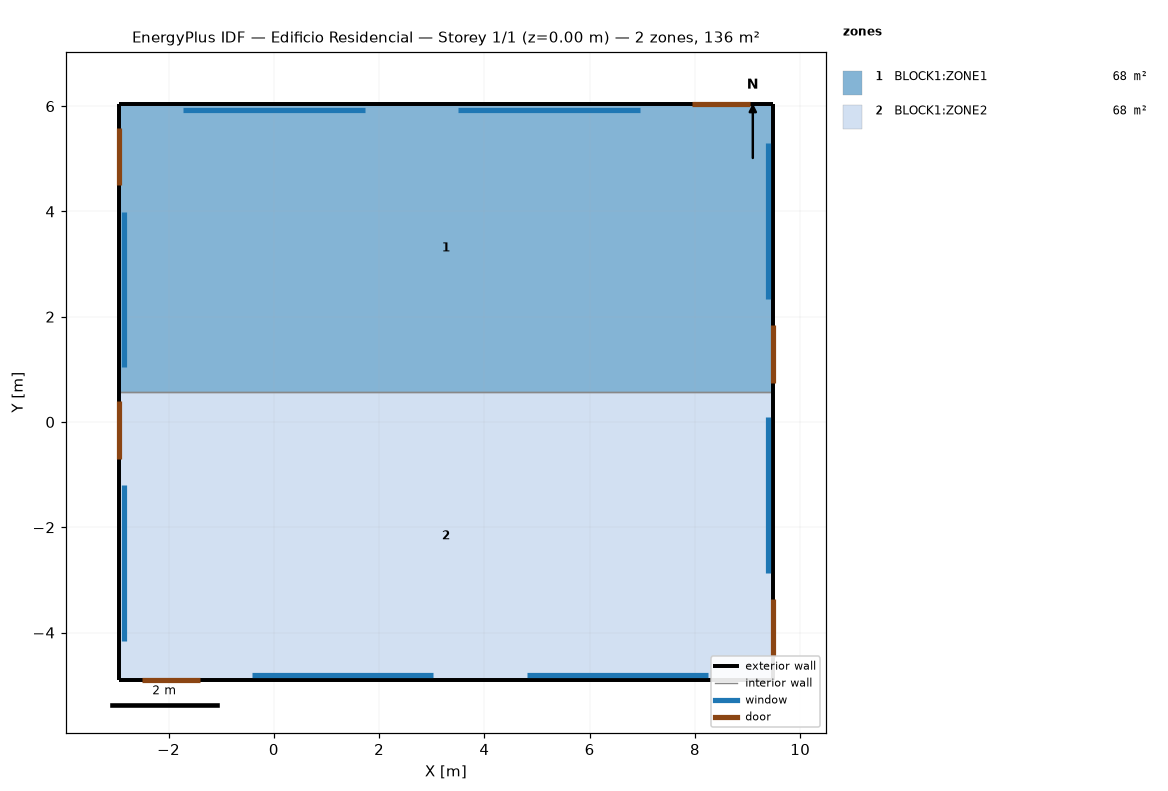
=== STOREY PLAN SPEC (per zone: floor XY polygon, exterior-wall plan segments, windows/doors) ===
zone 1: BLOCK1:ZONE1  (68.0 m²)
  floor: (-2.95, 6.04) (9.48, 6.04) (9.48, 0.57) (-2.95, 0.57)
  exterior wall: (-2.95, 6.04) – (-2.95, 0.57)  [5.5 m]
    door: (-2.95, 5.59) – (-2.95, 4.50)  [2.2 m²]
    window: (-2.85, 4.00) – (-2.85, 1.04)  [4.2 m²]
  exterior wall: (9.48, 0.57) – (9.48, 6.04)  [5.5 m]
    door: (9.48, 0.74) – (9.48, 1.84)  [2.2 m²]
    window: (9.38, 2.34) – (9.38, 5.30)  [4.2 m²]
  exterior wall: (9.48, 6.04) – (-2.95, 6.04)  [12.4 m]
    door: (9.04, 6.04) – (7.95, 6.04)  [2.2 m²]
    window: (1.73, 5.94) – (-1.72, 5.94)  [4.9 m²]
    window: (6.96, 5.94) – (3.51, 5.94)  [4.9 m²]
  interior walls: 1
zone 2: BLOCK1:ZONE2  (68.0 m²)
  floor: (-2.95, 0.57) (9.48, 0.57) (9.48, -4.90) (-2.95, -4.90)
  exterior wall: (-2.95, 0.57) – (-2.95, -4.90)  [5.5 m]
    door: (-2.95, 0.39) – (-2.95, -0.71)  [2.2 m²]
    window: (-2.85, -1.21) – (-2.85, -4.16)  [4.2 m²]
  exterior wall: (-2.95, -4.90) – (9.48, -4.90)  [12.4 m]
    door: (-2.50, -4.90) – (-1.41, -4.90)  [2.2 m²]
    window: (4.81, -4.80) – (8.26, -4.80)  [4.9 m²]
    window: (-0.42, -4.80) – (3.03, -4.80)  [4.9 m²]
  exterior wall: (9.48, -4.90) – (9.48, 0.57)  [5.5 m]
    door: (9.48, -4.46) – (9.48, -3.36)  [2.2 m²]
    window: (9.38, -2.86) – (9.38, 0.09)  [4.2 m²]
  interior walls: 1

=== DERIVED (storey summary) ===
Building: Edificio Residencial
Storey: 1 of 1  (floor level z = 0.00 m)
Storey gross floor area: 136.0 m²
Zones on this storey: 2
  - BLOCK1:ZONE1: floor 68.0 m²; exterior wall 23.4 m (70.1 m²); 4 window(s) 18.2 m²; WWR 25.9%; 3 door(s)
  - BLOCK1:ZONE2: floor 68.0 m²; exterior wall 23.4 m (70.1 m²); 4 window(s) 18.2 m²; WWR 25.9%; 3 door(s)
Zone adjacency (shared interzone walls):
  - BLOCK1:ZONE1 ↔ BLOCK1:ZONE2